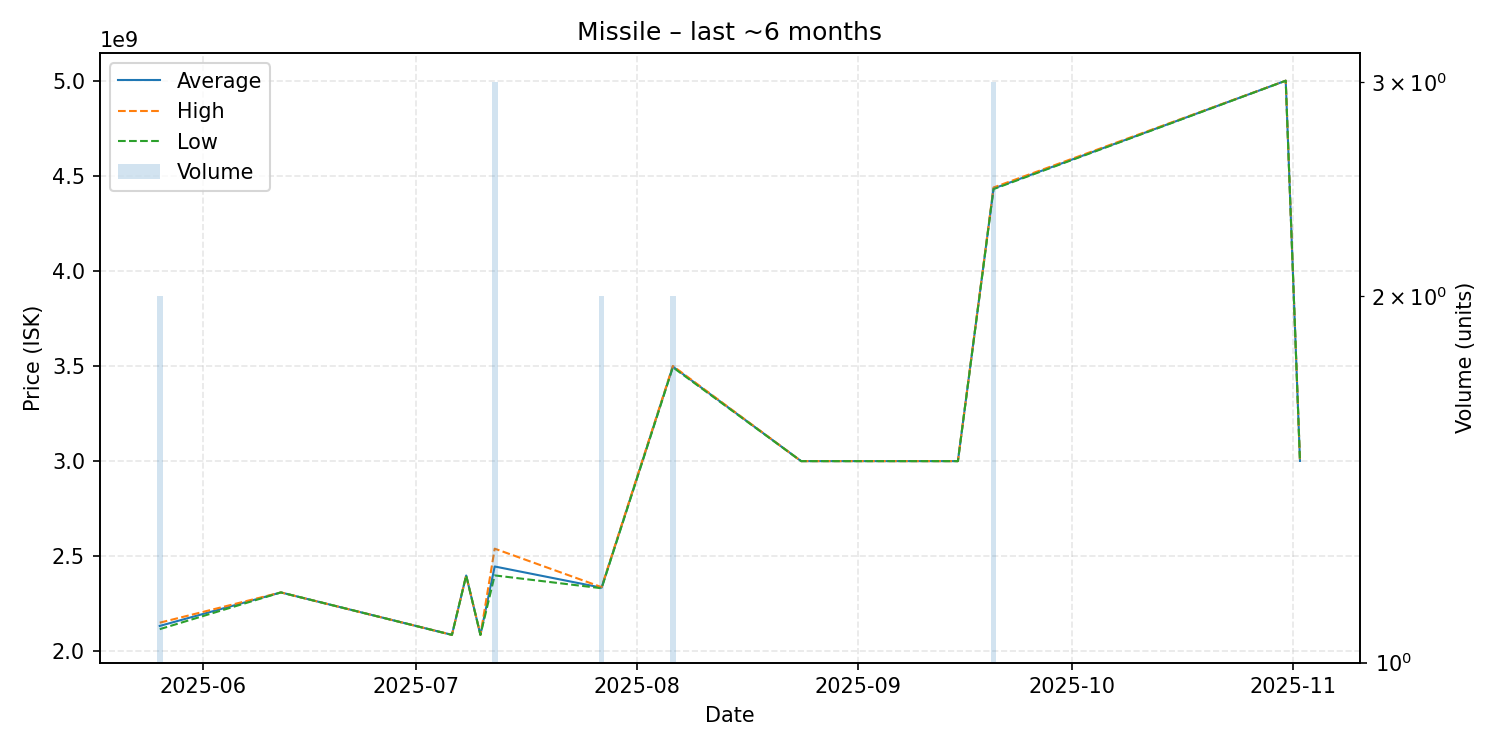

The file beside this chart, header and first rows:
date, average, highest, lowest, order_count, volume
2025-05-26, 2134000000, 2151000000, 2117000000, 2, 2
2025-06-12, 2310000000, 2310000000, 2310000000, 1, 1
2025-07-06, 2087000000, 2087000000, 2087000000, 1, 1
2025-07-08, 2399000000, 2399000000, 2399000000, 1, 1
2025-07-10, 2087000000, 2087000000, 2087000000, 1, 1
2025-07-12, 2446333333, 2540000000, 2399500000, 3, 3
2025-07-27, 2335000000, 2338000000, 2332000000, 2, 2
2025-08-06, 3496500000, 3500000000, 3493000000, 2, 2
2025-08-24, 3000000000, 3000000000, 3000000000, 1, 1
2025-09-05, 3000000000, 3000000000, 3000000000, 1, 1
2025-09-15, 3000000000, 3000000000, 3000000000, 1, 1
2025-09-20, 4432333333, 4438000000, 4429500000, 3, 3
2025-10-31, 4999000000, 4999000000, 4999000000, 1, 1
2025-11-02, 3001000000, 3001000000, 3001000000, 1, 1
